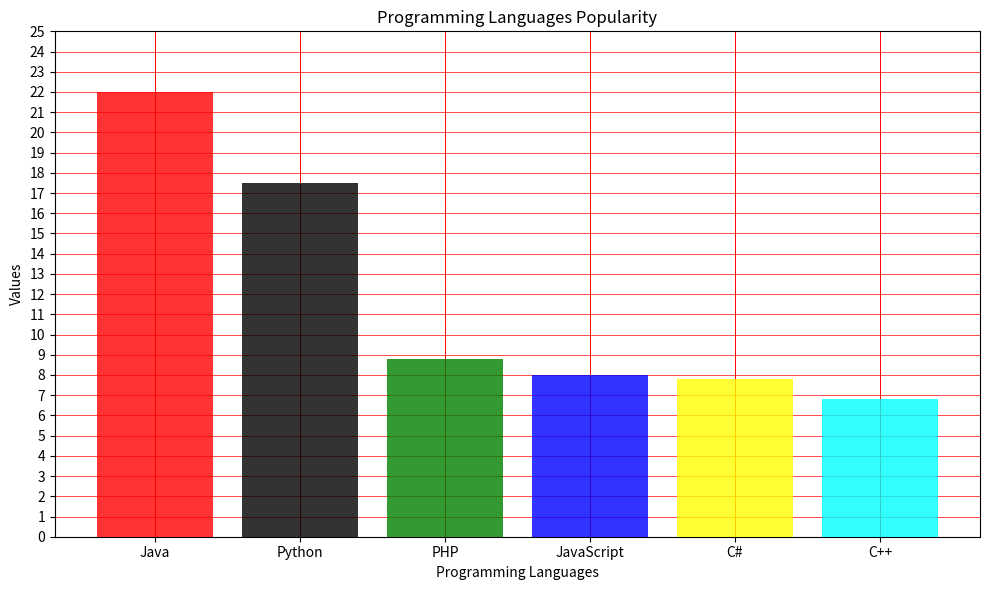

Write the Python code that produced this figure.
import matplotlib.pyplot as plt
import numpy as np

# Названия языков и соответствующие значения
languages = ['Java', 'Python', 'PHP', 'JavaScript', 'C#', 'C++']
values = [22, 17.5, 8.8, 8, 7.8, 6.8]

# Список цветов для каждого столбца
colors = ['red', 'black', 'green', 'blue', 'yellow', 'cyan']

# Создание графика
plt.figure(figsize=(10, 6))

# Создаем столбчатый график с заданными цветами
plt.bar(languages, values, color=colors, zorder=3, alpha=0.8)

# Настройка осей
plt.title('Programming Languages Popularity')
plt.xlabel('Programming Languages')
plt.ylabel('Values')
plt.yticks(np.arange(0, 26, 1))  # Устанавливаем отметки по оси Y от 0 до 25 с шагом 1

# Добавление сетки
plt.grid(axis='x', color='red', linestyle='-', linewidth=0.7, zorder=1)  # Красная сетка по оси X
plt.grid(axis='y', color='red', linestyle='-', linewidth=0.5, zorder=1)  # Красная сетка по оси Y
plt.gca().yaxis.set_minor_locator(plt.MultipleLocator(1))  # Установка минорных делений по оси Y

# Показ графика
plt.tight_layout()  # Уплотнение графика
plt.show()
